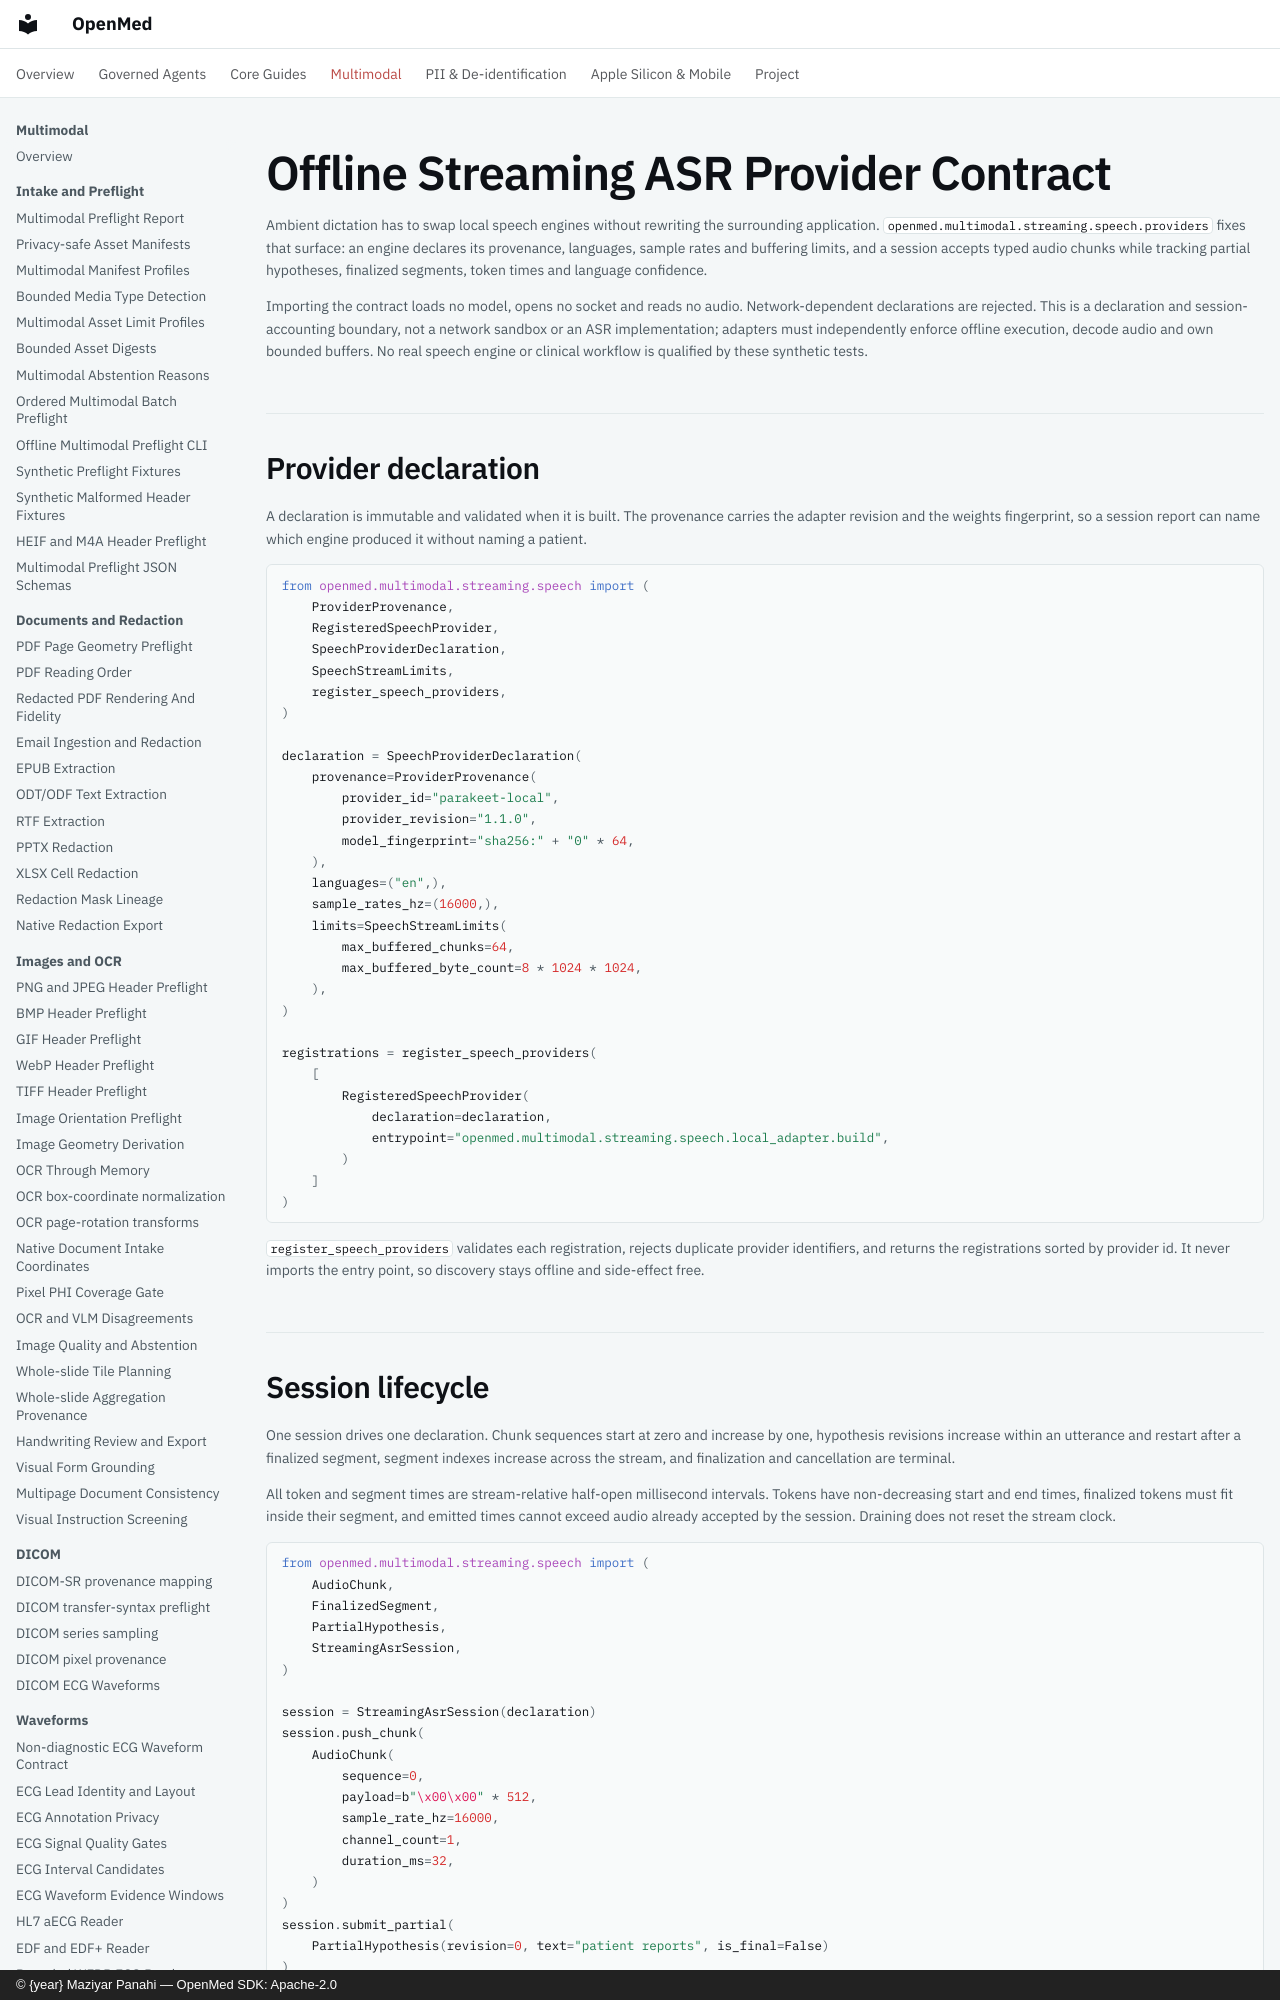

repository: maziyarpanahi/openmed · page: multimodal/streaming/offline-asr-contract/index.html · generator: mkdocs · copyright: © {year} Maziyar Panahi — OpenMed SDK: Apache-2.0

# Offline Streaming ASR Provider Contract

Ambient dictation has to swap local speech engines without rewriting the
surrounding application. `openmed.multimodal.streaming.speech.providers` fixes
that surface: an engine declares its provenance, languages, sample rates and
buffering limits, and a session accepts typed audio chunks while tracking partial
hypotheses, finalized segments, token times and language confidence.

Importing the contract loads no model, opens no socket and reads no audio. Network-dependent declarations are rejected. This is a declaration and session-accounting boundary, not a network sandbox or an ASR implementation; adapters must independently enforce offline execution, decode audio and own bounded buffers. No real speech engine or clinical workflow is qualified by these synthetic tests.

## Provider declaration

A declaration is immutable and validated when it is built. The provenance carries
the adapter revision and the weights fingerprint, so a session report can name
which engine produced it without naming a patient.

```python
from openmed.multimodal.streaming.speech import (
    ProviderProvenance,
    RegisteredSpeechProvider,
    SpeechProviderDeclaration,
    SpeechStreamLimits,
    register_speech_providers,
)

declaration = SpeechProviderDeclaration(
    provenance=ProviderProvenance(
        provider_id="parakeet-local",
        provider_revision="1.1.0",
        model_fingerprint="sha256:" + "0" * 64,
    ),
    languages=("en",),
    sample_rates_hz=(16000,),
    limits=SpeechStreamLimits(
        max_buffered_chunks=64,
        max_buffered_byte_count=8 * 1024 * 1024,
    ),
)

registrations = register_speech_providers(
    [
        RegisteredSpeechProvider(
            declaration=declaration,
            entrypoint="openmed.multimodal.streaming.speech.local_adapter.build",
        )
    ]
)
```

`register_speech_providers` validates each registration, rejects duplicate
provider identifiers, and returns the registrations sorted by provider id. It
never imports the entry point, so discovery stays offline and side-effect free.
